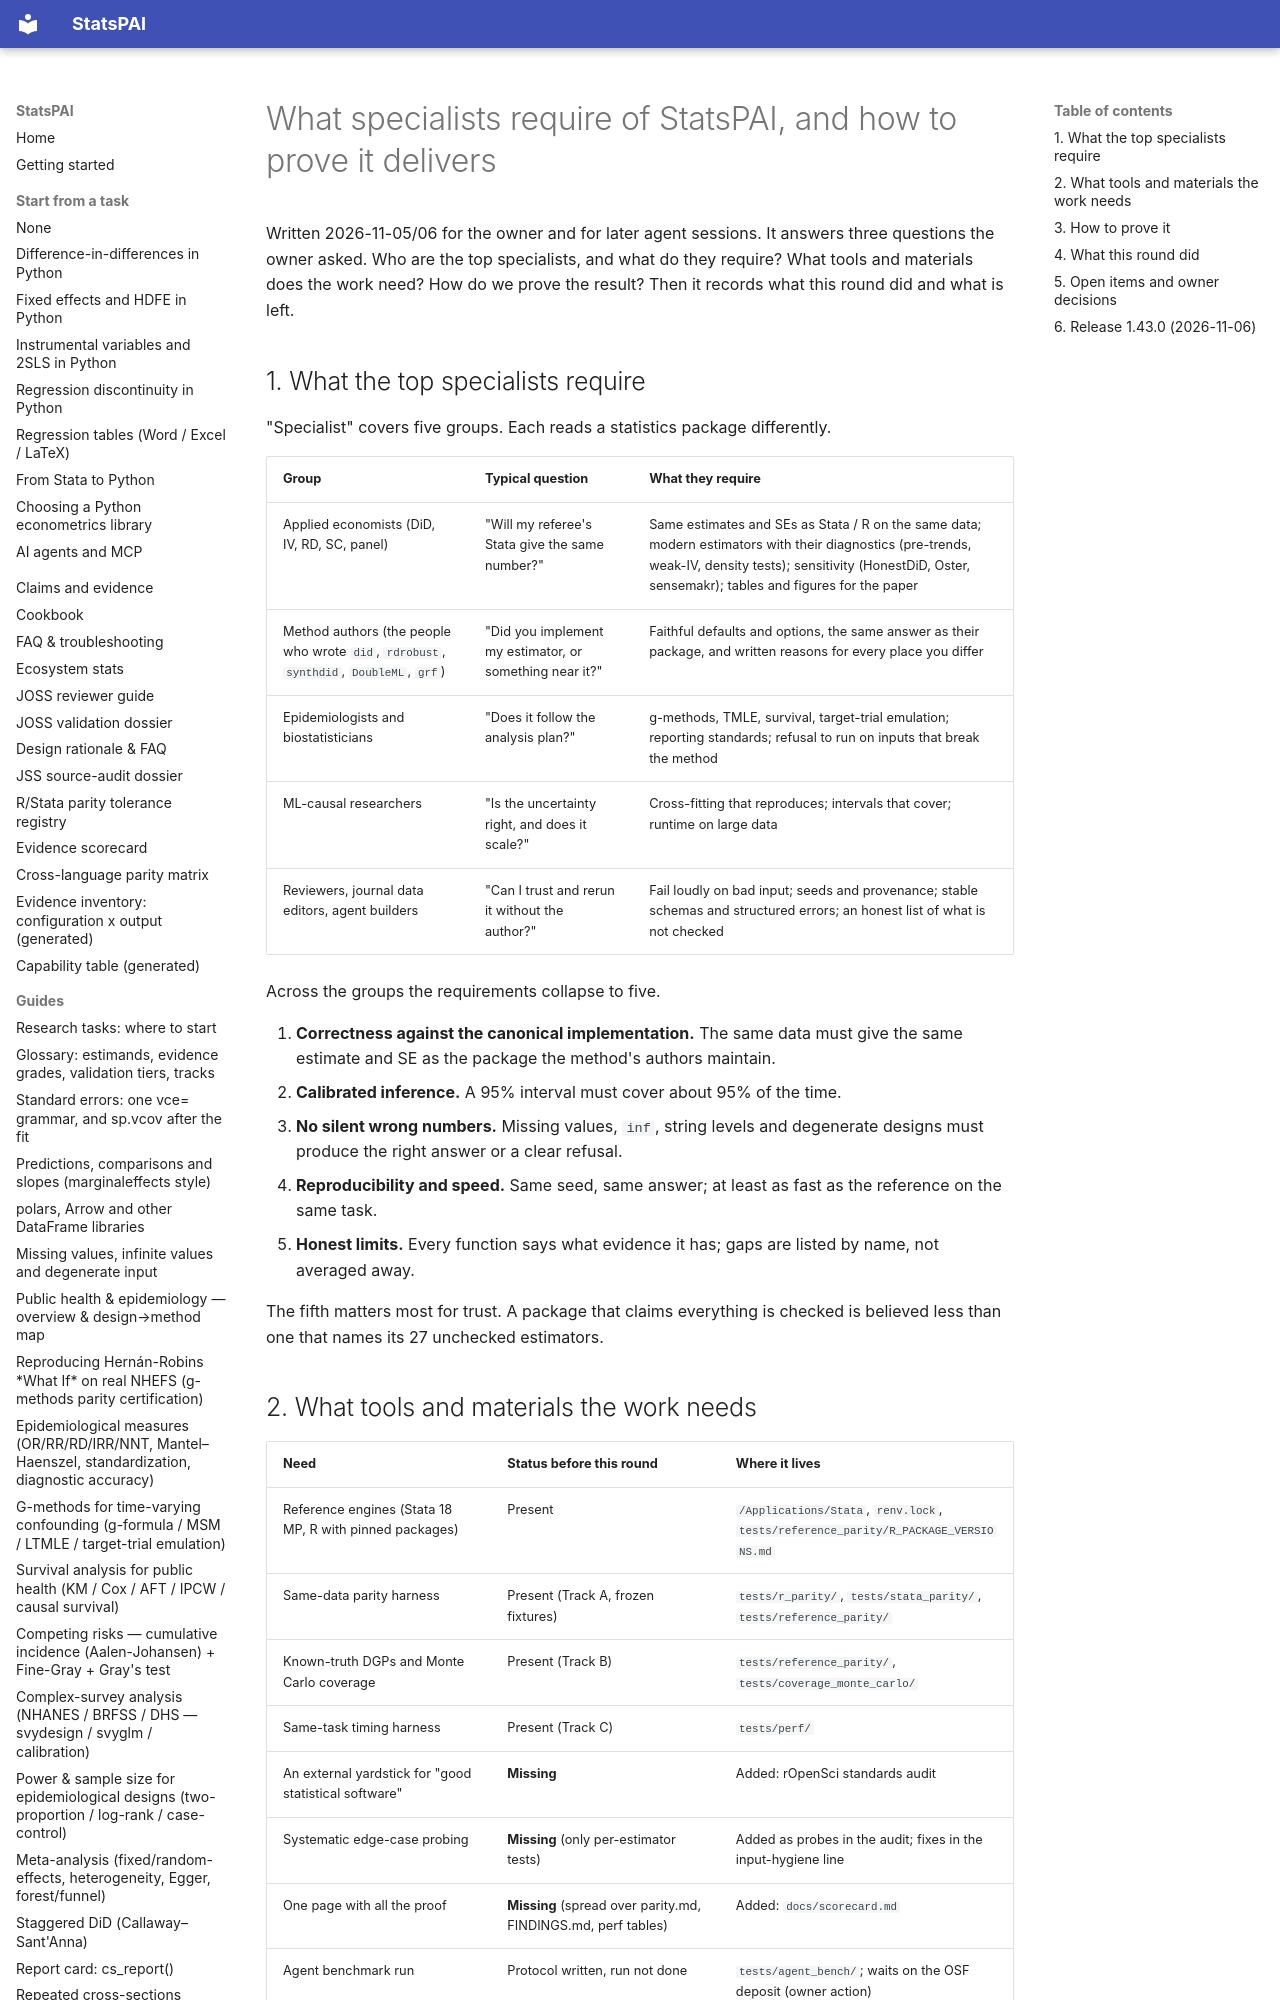

repository: brycewang-stanford/StatsPAI · page: dev/2026-11-05-specialist-requirements-and-proof/index.html · generator: mkdocs

# What specialists require of StatsPAI, and how to prove it delivers

Written 2026-11-05/06 for the owner and for later agent sessions. It answers
three questions the owner asked. Who are the top specialists, and what do they
require? What tools and materials does the work need? How do we prove the
result? Then it records what this round did and what is left.

## 1. What the top specialists require

"Specialist" covers five groups. Each reads a statistics package differently.

| Group | Typical question | What they require |
| --- | --- | --- |
| Applied economists (DiD, IV, RD, SC, panel) | "Will my referee's Stata give the same number?" | Same estimates and SEs as Stata / R on the same data; modern estimators with their diagnostics (pre-trends, weak-IV, density tests); sensitivity (HonestDiD, Oster, sensemakr); tables and figures for the paper |
| Method authors (the people who wrote `did`, `rdrobust`, `synthdid`, `DoubleML`, `grf`) | "Did you implement my estimator, or something near it?" | Faithful defaults and options, the same answer as their package, and written reasons for every place you differ |
| Epidemiologists and biostatisticians | "Does it follow the analysis plan?" | g-methods, TMLE, survival, target-trial emulation; reporting standards; refusal to run on inputs that break the method |
| ML-causal researchers | "Is the uncertainty right, and does it scale?" | Cross-fitting that reproduces; intervals that cover; runtime on large data |
| Reviewers, journal data editors, agent builders | "Can I trust and rerun it without the author?" | Fail loudly on bad input; seeds and provenance; stable schemas and structured errors; an honest list of what is not checked |

Across the groups the requirements collapse to five.

1. **Correctness against the canonical implementation.** The same data must
   give the same estimate and SE as the package the method's authors maintain.
2. **Calibrated inference.** A 95% interval must cover about 95% of the time.
3. **No silent wrong numbers.** Missing values, `inf`, string levels and
   degenerate designs must produce the right answer or a clear refusal.
4. **Reproducibility and speed.** Same seed, same answer; at least as fast as
   the reference on the same task.
5. **Honest limits.** Every function says what evidence it has; gaps are
   listed by name, not averaged away.

The fifth matters most for trust. A package that claims everything is checked
is believed less than one that names its 27 unchecked estimators.
